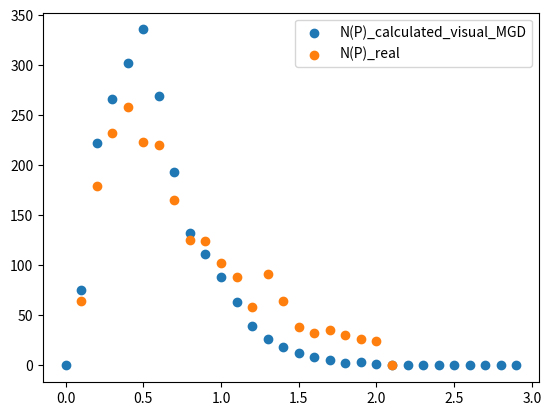

This figure's Python source:
import math
import random
import numpy as np
from matplotlib import pyplot as plt

MODEL = "MGD"
STEPS_NUMBER = 1000  # 1000
BIRTH_COEFFICIENT = 400  # 400
# BGI constants
# ##############
EPS = 0.02
A = 1.0
D = 0.75
DT = 1e12
# ##############
B_TAU = 1e6  # in years
REAL_P_NUMBERS = [64, 179, 232, 258, 223, 220, 165, 125, 124, 102, 88, 58, 91, 64, 38, 32, 35, 30, 26, 24, 0]
REAL_P_N_SUM = 2178
REAL_P_DOT_NUMBERS = [242, 265, 161, 91, 65, 50, 39, 33, 35, 20, 24, 14, 12, 10, 9, 11, 6, 7, 13, 5]
REAL_P_DOT_N_SUM = 1112
W_0 = 3 * math.pi / 180


# birth distribution functions
def P_BGI():
    pass


def P_MGD():
    pass


def chi_BGI():
    pass


def chi_MGD():
    pass


def B_BGI():
    pass


def B_MGD():
    pass



class rand_distribution_generator:
    def __init__(self, func, start, stop):
        self.func = func
        self.start = start
        self.stop = stop
        self.val_number = 1000
        self.values = []
        for i in range(self.val_number):
            self.values.append(func(self.start + (self.stop - self.start) / self.val_number * i))
        self.sums = []
        cr_sum = 0
        total_sum = 0
        for i in range(self.val_number):
            total_sum += self.values[i]
        for i in range(self.val_number):
            self.sums.append(cr_sum / total_sum)
            cr_sum += self.values[i]

    @staticmethod
    def binary_search(list_of_data, x):
        l = 0
        r = len(list_of_data) - 1
        while r - l > 1:
            cr = round((r + l) / 2)
            if list_of_data[cr] <= x:
                l = cr
            else:
                r = cr
        if x - list_of_data[l] < list_of_data[r] - x:
            return l
        else:
            return r

    def get_rand_value(self):
        g = random.uniform(0, 1)
        return self.start + self.binary_search(self.sums, g) / self.val_number * (self.stop - self.start)


class Star:
    def __init__(self, chi, P, chi_dot, P_dot, B12):
        self.chi = chi
        self.P = P
        self.chi_dot = chi_dot
        self.P_dot = P_dot
        self.B12 = B12

        # print(self.P, self.chi)

    def Q(self):
        q = A * (self.P ** 1.0714) * (self.B12 ** -0.5714) * (math.cos(self.chi) ** (2.0 * D - 2.0))
        # print(self.P, self.chi, self.B12, q)
        return min(q, 1.0)

    def do_step(self):
        if MODEL == "BGI":
            self.P_dot = 10e-15 * self.B12 ** 2 / self.P * (self.Q() * math.cos(self.chi) ** 2 + EPS * (self.P ** -0.5))
            self.chi_dot = 10e-15 * self.Q() * self.B12 ** 2 / self.P / self.P * math.sin(self.chi) * math.cos(self.chi)
        elif MODEL == "MGD":
            self.P_dot = 10e-15 * self.B12 ** 2 / self.P * (1 + math.sin(self.chi) ** 2)
            self.chi_dot = -10e-15 * self.B12 ** 2 / self.P / self.P * math.sin(self.chi) * math.cos(self.chi)
        self.P += self.P_dot * DT
        self.chi += self.chi_dot * DT
        # self.B12 = self.B12 * math.exp(-DT / (B_TAU * 31536000))
        # print(self.P, self.chi, self.P_dot, self.chi_dot)


def create_star():
    if MODEL == "BGI":
        chi = random.uniform(0.001, math.pi / 2.0)
        P = (0.03 ** 1.65 + random.uniform(0, 1) * (1.2 ** 1.65 - 0.03 ** 1.65)) ** (1 / 1.65)
        # P = random.triangular(0.03, 1.2, 0.6)
        # P = random.triangular(0.03, 0.5, 0.3)
        # B12 = random.uniform(1, 10)
        B12 = random.triangular(0.1, 8, 1.5)
    elif MODEL == "MGD":
        # P = random.uniform(0.03, 1.0)
        P = (0.03 ** 1.65 + random.uniform(0, 1) * (0.5 ** 1.65 - 0.03 ** 1.65)) ** (1 / 1.65)
        # P_gen = rand_distribution_generator(lambda x: x ** 0.65, 0.03, 0.5)
        # P = P_gen.get_rand_value()
        chi = math.acos(random.uniform(0, 1))
        B12 = random.triangular(0.1, 8, 1.5)
    return Star(chi, P, 0.01, 0.01, B12)


def check_death_line(star):
    """
    return true if pulsar is alive
    """
    if (
            0 <= star.chi < math.pi / 2) and star.Q() < 1:  # and (math.cos(star.chi) ** 0.4667) >= star.P * (A ** 0.9333) * (star.B12 ** 0.5333):
        return True
    return False


def show_death_line(B12):
    chi_arr = np.arange(0, np.pi / 2, 0.01)
    P_arr = np.cos(chi_arr) ** (7 / 15) / A ** (14 / 15) / B12 ** (-8 / 15)
    plt.plot(P_arr, chi_arr)


def plot_P_chi(star_set):
    """
    Star set contains information about stars(P, chi, P_dot, chi_dot, B12)
    This function plot chi(P) (each dot equal one star)
    """
    star_list = list(star_set)
    P_list = list()
    chi_list = list()
    for i in range(len(star_list)):
        P_list.append(star_list[i].P)
        chi_list.append(star_list[i].chi)
    # plotting
    plt.plot(P_list, chi_list, '.')


def plot_chi_N(star_set, P_min, P_max):
    """
    Star set contains information about stars(P, chi, P_dot, chi_dot, B12)
    This function plot Number of star depending on chi which have P between P_min and P_max
    """
    star_list = list(star_set)
    delta_chi = 0.05  # steps on chi axe
    M = int(np.ceil(np.pi / 2 / delta_chi))  # number of steps on shi axe
    N_chi = np.zeros(M)
    for i in range(len(star_list)):
        if P_min <= star_list[i].P <= P_max:
            j = int(star_list[i].chi / delta_chi)
            N_chi[j] += 1
    plt.scatter(np.arange(1, len(N_chi) + 1, 1), N_chi)


def plot_P_N(star_set, chi_min, chi_max, P_max, vis=True, normalisation=True):
    star_list = list(star_set)
    delta_P = 0.1  # steps on P axe
    M = int(np.ceil(P_max / delta_P))  # number of steps on P axe
    print(M)
    N_P = np.zeros(M)
    for i in range(len(star_list)):
        if chi_min <= star_list[i].chi <= chi_max:
            j = int(star_list[i].P / delta_P)
            if j < M:
                if not vis:
                    N_P[j] += 1
                else:
                    N_P[j] += 1 * np.sin(star_list[i].chi) * (star_list[i].P ** (-1.5))
    # Normalisation
    N_sum = 0
    if normalisation:
        for i in range(M):
            N_sum += N_P[i]
        for i in range(M):
            N_P[i] = N_P[i] * REAL_P_N_SUM / N_sum

    print(len(np.arange(0.0, M * delta_P, delta_P)))
    if vis:
        label = "N(P)_calculated_visual"
    else:
        label = "N(P)_calculated"
    if MODEL == "BGI":
        label += "_BGI"
    elif MODEL == "MGD":
        label += "_MGD"
    plt.scatter(np.arange(0.0, M * delta_P, delta_P), N_P, label=label)


def plot_P_dot_N(star_set, chi_min, chi_max, vis=True, normalisation=True):
    star_list = list(star_set)
    # P_dot_max = 0
    # for i in range(len(star_list)):
    #     P_dot_max = max(P_dot_max, star_list[i].P_dot)
    P_dot_max = 4e-14  # remove!
    delta_P_dot = 0.2e-14
    M = int(np.ceil(P_dot_max / delta_P_dot))
    print(P_dot_max, delta_P_dot)
    N_P_dot = np.zeros(M)
    for i in range(len(star_list)):
        if chi_min <= star_list[i].chi <= chi_max:
            j = int(star_list[i].P_dot / delta_P_dot)
            if j < M:
                if not vis:
                    N_P_dot[j] += 1
                else:
                    N_P_dot[j] += 1 * np.sin(star_list[i].chi) * (star_list[i].P ** (-1.5))
    # normalisation
    N_sum = 0
    if normalisation:
        for i in range(M):
            N_sum += N_P_dot[i]
        for i in range(M):
            N_P_dot[i] = N_P_dot[i] * REAL_P_DOT_N_SUM / N_sum
    if vis:
        label = "N(P_dot)_calculated_visual"
    else:
        label = "N(P_dot)_calculated"
    if MODEL == "BGI":
        label += "_BGI"
    elif MODEL == "MGD":
        label += "_MGD"
    plt.scatter(np.arange(0.0, M * delta_P_dot, delta_P_dot), N_P_dot, label=label)


def plot_real_P_data():
    """
    this function plot observable P data
    """
    N = REAL_P_NUMBERS
    P = np.arange(0.1, 2.2, 0.1)
    plt.scatter(P, N, label="N(P)_real")


def plot_real_P_dot_data():
    """
    this function plot observable P_dot data
    """
    N = REAL_P_DOT_NUMBERS
    P = np.arange(0.0e-14, 4.0e-14, 0.2e-14)
    plt.scatter(P, N, label="N(P_dot)_real")


def count_SP_interpulse_pulsars(star_set, P_min, P_max):
    star_list = list(star_set)
    total_number = 0
    interpulse_pulsars_number = 0
    for star in star_list:
        if star.P >= P_min and star.P <= P_max:
            total_number += 1
            if star.chi <= W_0 / (star.P ** 0.5):
                interpulse_pulsars_number += 1
    return interpulse_pulsars_number / total_number


def main():
    star_set = set()
    # main cycle
    for i in range(STEPS_NUMBER):
        if i % 10 == 0:
            print("STEP", i, "OUT OF", STEPS_NUMBER)
        for j in range(BIRTH_COEFFICIENT):
            star = create_star()
            if check_death_line(star):
                star_set.add(star)
        live_star_set = set()
        for s in star_set:
            s.do_step()
            # print(s.P_dot, s.chi_dot)
            if check_death_line(s):
                live_star_set.add(s)
        star_set = live_star_set
        # print(len(star_set))
    # plot_real_P_dot_data()
    # plot_P_chi(star_set)
    # plot_chi_N(star_set, 0.1, 1.0)
    print(count_SP_interpulse_pulsars(star_set, 0.03, 0.5))
    plot_P_N(star_set, 0.0, np.pi / 2, 3, vis=True)
    # plot_P_N(star_set, 0.0, np.pi / 2, 3, vis=False)
    plot_real_P_data()
    # plot_P_dot_N(star_set, 0.0, np.pi / 2, vis=True)
    plt.legend()
    # show_death_line(1)
    plt.savefig("N(P)_MGD_new_P_distribution2.png")
    plt.show()


main()
